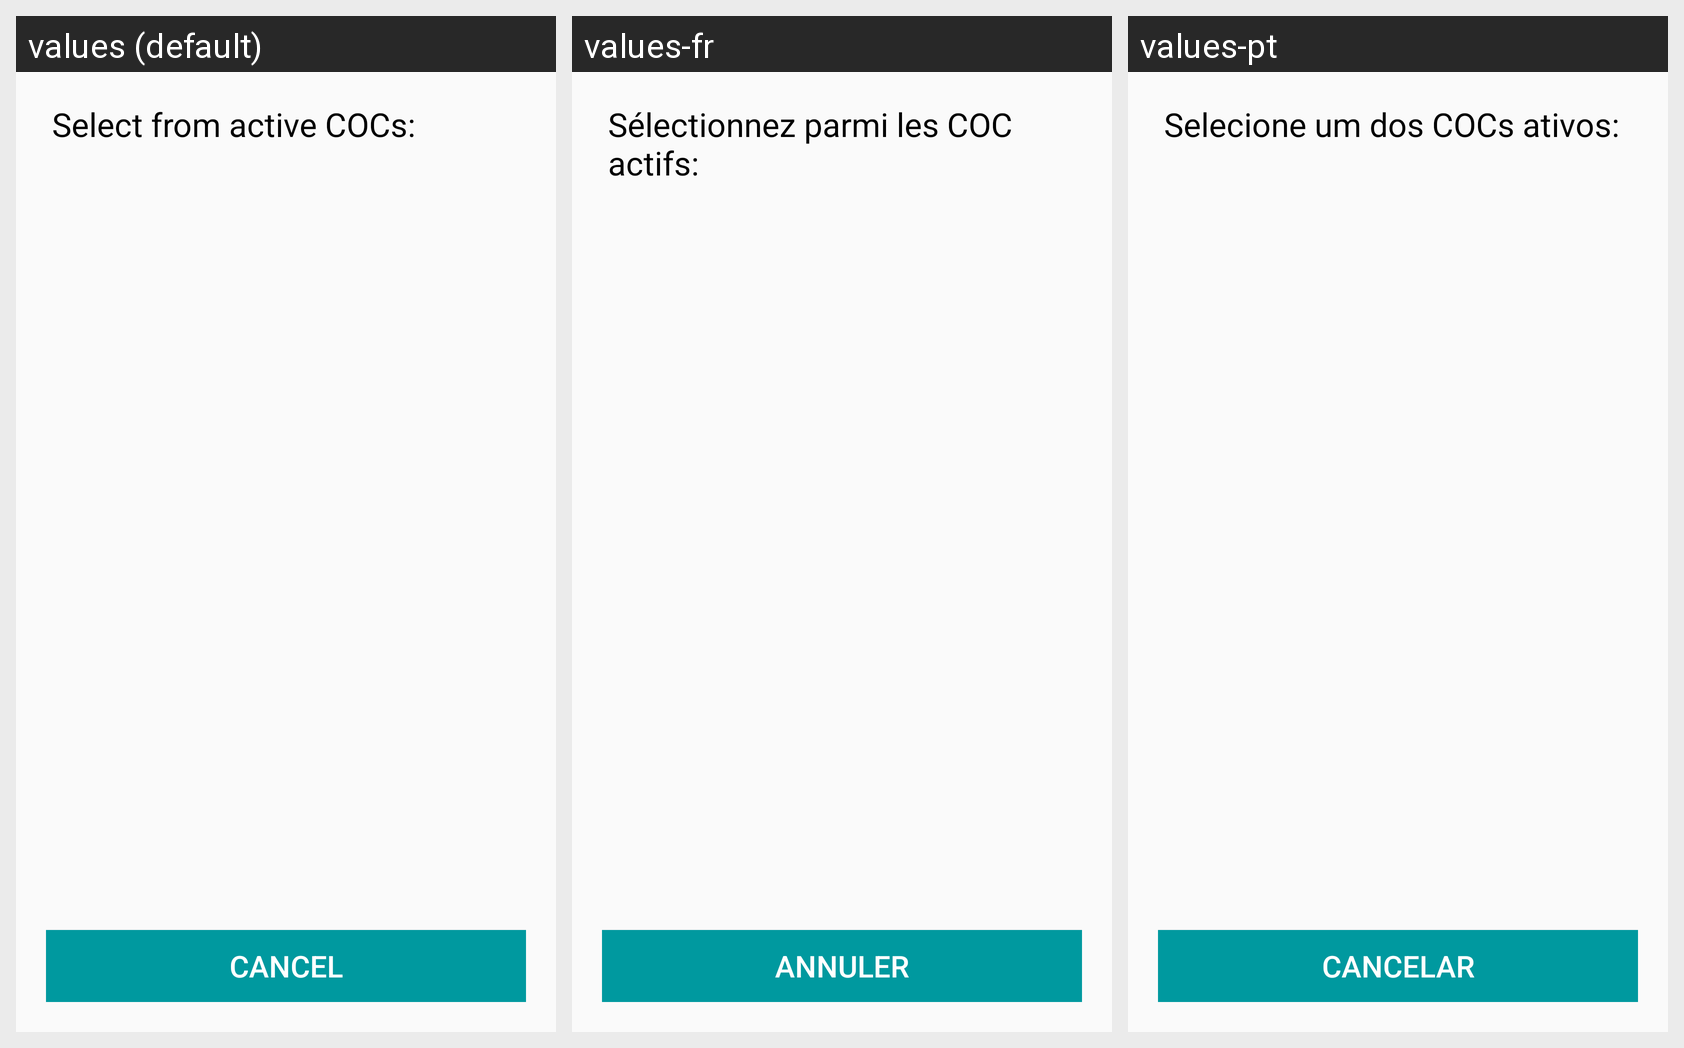

The Android screen above is rendered under several locales of the same app. Produce the string resources it draws, with the default and per-locale values.
Android screen res/layout/dialoglayout.xml rendered under 3 locales, left to right: values (default), values-fr, values-pt. Device: Nexus 5 (rendered at 1080×1920; each locale shown at half size, 540×960, under a caption strip naming it); theme MyTheme.
Strings drawn on this screen, with the default value and each locale's value (text and hints the layout hard-codes, and strings that could not be matched under every locale, appear in the picture but are not listed):

select_from_active_cocs
  values: Select from active COCs:
  values-fr: Sélectionnez parmi les COC actifs:
  values-pt: Selecione um dos COCs ativos: 

cancel
  values: Cancel
  values-fr: Annuler
  values-pt: Cancelar
